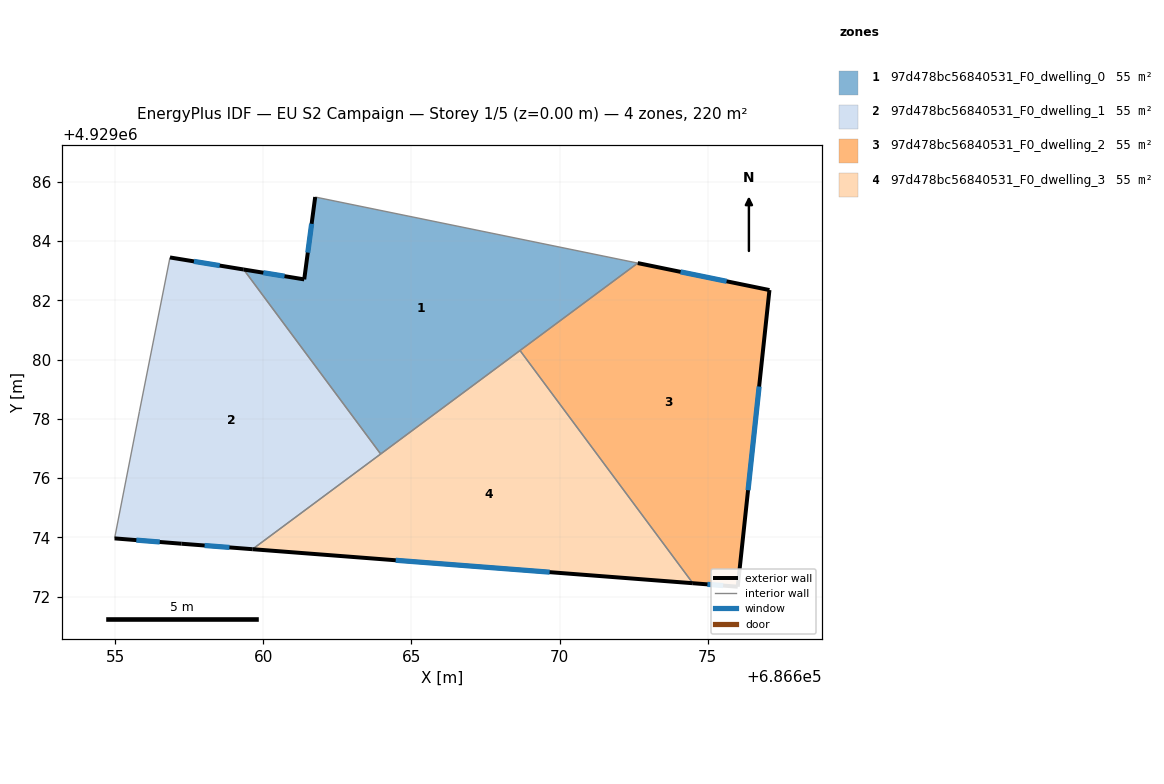
=== STOREY PLAN SPEC (per zone: floor XY polygon, exterior-wall plan segments, windows/doors) ===
zone 1: 97d478bc56840531_F0_dwelling_0  (55.0 m²)
  floor: (686672.64, 4929083.25) (686661.76, 4929085.48) (686661.39, 4929082.70) (686659.34, 4929083.04) (686663.96, 4929076.81)
  exterior wall: (686659.34, 4929083.04) – (686661.39, 4929082.70)  [2.1 m]
    window: (686660.01, 4929082.93) – (686660.72, 4929082.81)  [0.8 m²]
  exterior wall: (686661.39, 4929082.70) – (686661.76, 4929085.48)  [2.8 m]
    window: (686661.51, 4929083.61) – (686661.63, 4929084.58)  [1.0 m²]
  interior walls: 4
zone 2: 97d478bc56840531_F0_dwelling_1  (55.0 m²)
  floor: (686663.96, 4929076.81) (686659.34, 4929083.04) (686656.85, 4929083.44) (686655.82, 4929078.25) (686654.98, 4929073.96) (686657.24, 4929073.78) (686659.64, 4929073.60)
  exterior wall: (686659.64, 4929073.60) – (686657.24, 4929073.78)  [2.4 m]
    window: (686658.86, 4929073.66) – (686658.02, 4929073.72)  [0.9 m²]
  exterior wall: (686657.24, 4929073.78) – (686654.98, 4929073.96)  [2.3 m]
    window: (686656.51, 4929073.84) – (686655.72, 4929073.91)  [0.8 m²]
  exterior wall: (686656.85, 4929083.44) – (686659.34, 4929083.04)  [2.5 m]
    window: (686657.66, 4929083.31) – (686658.53, 4929083.17)  [0.9 m²]
  interior walls: 4
zone 3: 97d478bc56840531_F0_dwelling_2  (55.0 m²)
  floor: (686676.01, 4929072.33) (686677.08, 4929082.34) (686672.64, 4929083.25) (686668.67, 4929080.30) (686674.50, 4929072.45)
  exterior wall: (686672.64, 4929083.25) – (686677.08, 4929082.34)  [4.5 m]
    window: (686674.09, 4929082.96) – (686675.64, 4929082.64)  [1.7 m²]
  exterior wall: (686677.08, 4929082.34) – (686676.01, 4929072.33)  [10.1 m]
    window: (686676.74, 4929079.09) – (686676.36, 4929075.59)  [3.7 m²]
  exterior wall: (686676.01, 4929072.33) – (686674.50, 4929072.45)  [1.5 m]
    window: (686675.52, 4929072.37) – (686674.99, 4929072.41)  [0.6 m²]
  interior walls: 2
zone 4: 97d478bc56840531_F0_dwelling_3  (55.0 m²)
  floor: (686674.50, 4929072.45) (686668.67, 4929080.30) (686659.64, 4929073.60)
  exterior wall: (686674.50, 4929072.45) – (686659.64, 4929073.60)  [14.9 m]
    window: (686669.67, 4929072.82) – (686664.47, 4929073.23)  [5.5 m²]
  interior walls: 3

=== DERIVED (storey summary) ===
Building: EU S2 Campaign
Storey: 1 of 5  (floor level z = 0.00 m)
Storey gross floor area: 220.0 m²
Zones on this storey: 4
  - 97d478bc56840531_F0_dwelling_0: floor 55.0 m²; exterior wall 4.9 m (14.6 m²); 2 window(s) 1.8 m²; WWR 12.2%
  - 97d478bc56840531_F0_dwelling_1: floor 55.0 m²; exterior wall 7.2 m (21.6 m²); 3 window(s) 2.6 m²; WWR 12.2%
  - 97d478bc56840531_F0_dwelling_2: floor 55.0 m²; exterior wall 16.1 m (48.4 m²); 3 window(s) 5.9 m²; WWR 12.2%
  - 97d478bc56840531_F0_dwelling_3: floor 55.0 m²; exterior wall 14.9 m (44.7 m²); 1 window(s) 5.5 m²; WWR 12.2%
Zone adjacency (shared interzone walls):
  - 97d478bc56840531_F0_dwelling_0 ↔ 97d478bc56840531_F0_dwelling_1
  - 97d478bc56840531_F0_dwelling_0 ↔ 97d478bc56840531_F0_dwelling_2
  - 97d478bc56840531_F0_dwelling_0 ↔ 97d478bc56840531_F0_dwelling_3
  - 97d478bc56840531_F0_dwelling_1 ↔ 97d478bc56840531_F0_dwelling_3
  - 97d478bc56840531_F0_dwelling_2 ↔ 97d478bc56840531_F0_dwelling_3